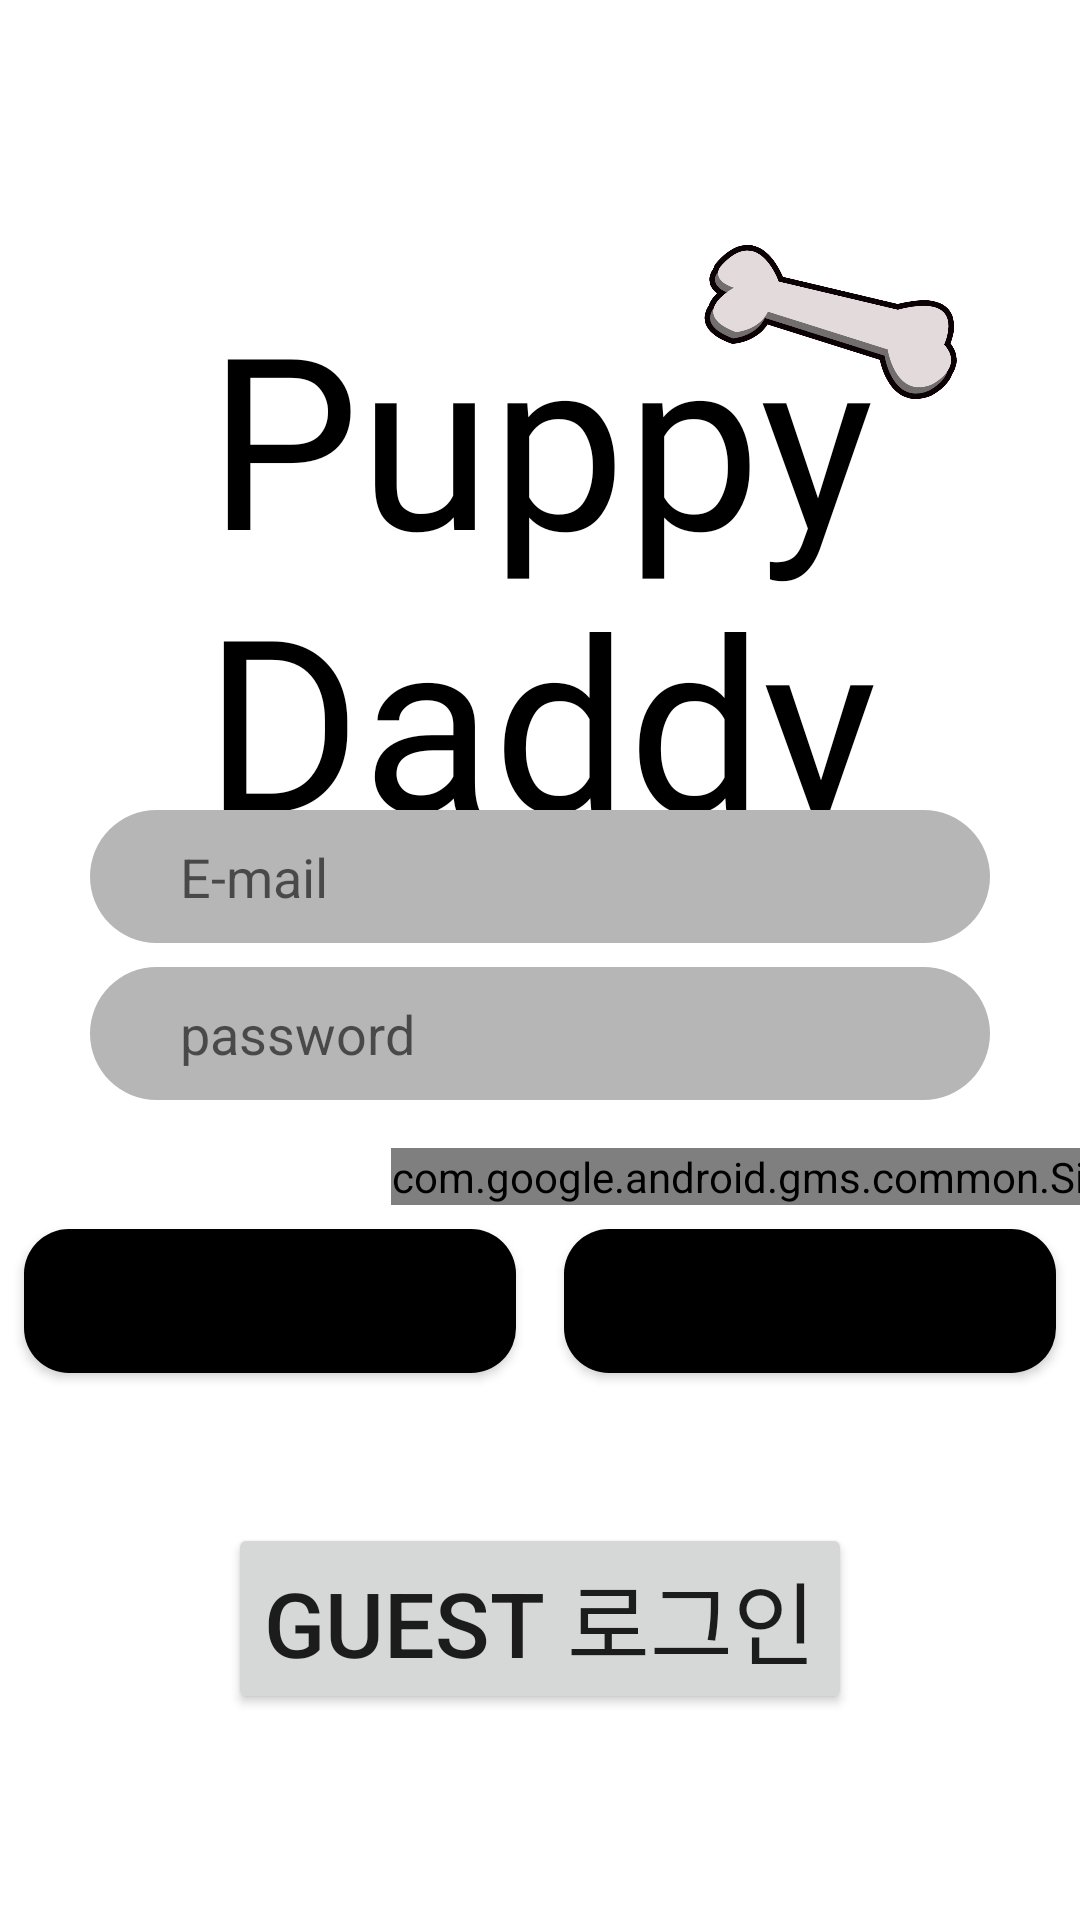

The Android layout XML behind this screen, and the referenced resources:
<!-- AndroidManifest.xml: application theme Theme.Animalcare -->
<!-- res/layout/activity_main.xml -->
<?xml version="1.0" encoding="utf-8"?>
<androidx.constraintlayout.widget.ConstraintLayout
    xmlns:android="http://schemas.android.com/apk/res/android"
    xmlns:app="http://schemas.android.com/apk/res-auto"
    xmlns:tools="http://schemas.android.com/tools"
    android:layout_width="match_parent"
    android:layout_height="match_parent"
    tools:context=".MainActivity">


    <ImageView
        android:layout_width="107dp"
        android:layout_height="228dp"
        android:layout_marginStart="4dp"
        android:layout_marginTop="128dp"
        android:scaleType="fitStart"
        android:src="@drawable/puppy_daddy_logo"
        app:layout_constraintStart_toStartOf="parent"
        app:layout_constraintTop_toTopOf="parent" />


    <ImageView
        android:id="@+id/img_puppy_daddy_bone"
        android:layout_width="86dp"
        android:layout_height="83dp"
        android:layout_marginTop="60dp"
        android:layout_marginEnd="40dp"
        android:src="@drawable/puppy_daddy_bone"
        app:layout_constraintEnd_toEndOf="parent"
        app:layout_constraintTop_toTopOf="parent" />

    <Button
        android:id="@+id/btn_guest"
        android:layout_width="wrap_content"
        android:layout_height="wrap_content"
        android:layout_marginTop="50dp"
        android:text="Guest 로그인"
        android:textSize="30sp"
        app:layout_constraintLeft_toLeftOf="parent"
        app:layout_constraintRight_toRightOf="parent"
        app:layout_constraintTop_toBottomOf="@+id/btn_register" />

    <TextView
        android:id="@+id/textView"
        android:layout_width="match_parent"
        android:layout_height="wrap_content"
        android:layout_marginTop="92dp"
        android:fontFamily="@font/sdsfontoutline"
        android:gravity="center"
        android:text="Puppy Daddy"
        android:textColor="@color/black"
        android:textSize="80sp"
        app:layout_constraintEnd_toEndOf="parent"
        app:layout_constraintHorizontal_bias="0.0"
        app:layout_constraintStart_toStartOf="parent"
        app:layout_constraintTop_toTopOf="parent" />

    <EditText
        android:id="@+id/email_email"
        android:layout_width="match_parent"
        android:layout_height="wrap_content"
        android:layout_marginTop="270dp"
        android:paddingStart="30dp"
        android:padding="10dp"
        android:hint="E-mail"
        android:layout_marginHorizontal="30dp"
        android:background="@drawable/edit_text"
        app:layout_constraintEnd_toEndOf="parent"
        app:layout_constraintStart_toStartOf="parent"
        app:layout_constraintTop_toTopOf="parent" />



    <EditText
        android:id="@+id/email_password"
        android:layout_width="match_parent"
        android:layout_height="wrap_content"
        android:hint="password"
        android:layout_marginTop="8dp"
        android:paddingStart="30dp"
        android:padding="10dp"
        android:layout_marginHorizontal="30dp"
        android:background="@drawable/edit_text"
        android:inputType="textPassword"
        app:layout_constraintTop_toBottomOf="@+id/email_email"
        app:layout_constraintEnd_toEndOf="parent"
        app:layout_constraintStart_toStartOf="parent"
        />

    <com.google.android.gms.common.SignInButton
        android:id="@+id/sign_in_button"
        android:layout_width="wrap_content"
        android:layout_height="wrap_content"
        android:layout_marginTop="16dp"
        android:layout_marginStart="200dp"
        app:layout_constraintEnd_toEndOf="parent"
        app:layout_constraintStart_toStartOf="parent"
        app:layout_constraintTop_toBottomOf="@+id/email_password"
      />

    <Button
        android:id="@+id/btn_login"
        android:layout_width="0dp"
        android:layout_height="wrap_content"
        android:text="로그인"
        android:background="@drawable/sign_out_button"
        android:layout_margin="8dp"
        app:layout_constraintTop_toBottomOf="@id/sign_in_button"
        app:layout_constraintStart_toStartOf="parent"
        app:layout_constraintEnd_toStartOf="@id/btn_register" />

    <Button
        android:id="@+id/btn_register"
        android:layout_width="0dp"
        android:layout_height="wrap_content"
        android:text="회원가입"
        android:background="@drawable/sign_out_button"
        android:layout_margin="8dp"
        app:layout_constraintTop_toBottomOf="@id/sign_in_button"
        app:layout_constraintEnd_toEndOf="parent"
        app:layout_constraintStart_toEndOf="@+id/btn_login" />


</androidx.constraintlayout.widget.ConstraintLayout>
<!-- resources referenced by this layout -->
<resources>
  <!-- drawable edit_text (drawable) -->
  <?xml version="1.0" encoding="utf-8"?>
  <shape xmlns:android="http://schemas.android.com/apk/res/android"
      android:shape="rectangle">
     <solid android:color="#B6B6B6"/>
      <corners
          android:bottomLeftRadius="100dp"
          android:bottomRightRadius="100dp"
          android:topLeftRadius="100dp"
          android:topRightRadius="100dp"
          />
  </shape>
  <!-- drawable puppy_daddy_bone: png bitmap (drawable, 89406 bytes) -->
  <!-- drawable sign_out_button (drawable) -->
  <?xml version="1.0" encoding="utf-8"?>
  <shape xmlns:android="http://schemas.android.com/apk/res/android"
      android:shape="rectangle">
      <solid android:color="@color/black"/>
      <corners
          android:bottomRightRadius="15dp"
          android:topRightRadius="15dp"
          android:topLeftRadius="15dp"
          android:bottomLeftRadius="15dp"
          />
  </shape>
  <style name="Theme.Animalcare" parent="Theme.MaterialComponents.DayNight.DarkActionBar">
          
          <item name="colorPrimary">@color/purple_500</item>
          <item name="colorPrimaryVariant">@color/purple_700</item>
          <item name="colorOnPrimary">@color/white</item>
          
          <item name="colorSecondary">@color/teal_200</item>
          <item name="colorSecondaryVariant">@color/teal_700</item>
          <item name="colorOnSecondary">@color/black</item>
          
          <item name="android:statusBarColor" tools:targetApi="l">?attr/colorPrimaryVariant</item>
          
          <item name="windowActionBar">false</item>
          
          <item name="windowNoTitle">true</item>
          
          <item name="android:windowFullscreen">true</item>
      </style>
  <!-- not gathered from this repository: default colours our renderer supplied (Android Studio template values) -->
  <color name="purple_500">#FF6200EE</color>
  <color name="purple_700">#FF3700B3</color>
  <color name="teal_200">#FF03DAC5</color>
  <color name="teal_700">#FF018786</color>
  <color name="black">#FF000000</color>
  <color name="white">#FFFFFFFF</color>
</resources>
